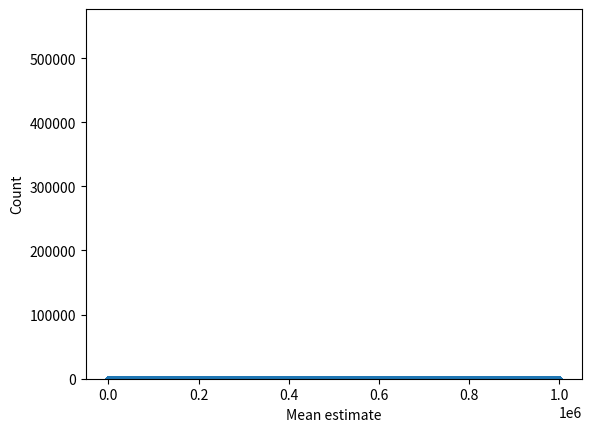
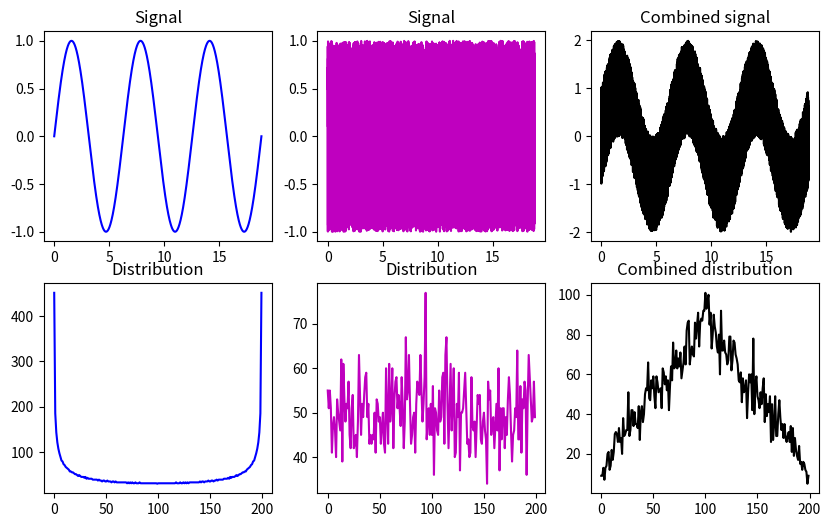

These charts were generated, in order, by the following Python code:
# import libraries
import matplotlib.pyplot as plt
import numpy as np

## create data from a power-law distribution

# data
N = 1000000
data = np.random.randn(N)**2
# alternative data
# data = np.sin(np.linspace(0,10*np.pi,N))

# show the distribution
plt.plot(data,'.')
plt.show()

plt.hist(data,40)
plt.show()

## repeated samples of the mean

samplesize   = 30
numberOfExps = 500
samplemeans  = np.zeros(numberOfExps)

for expi in range(numberOfExps):
    # get a sample and compute its mean
    sampleidx = np.random.randint(0,N,samplesize)
    samplemeans[expi] = np.mean(data[ sampleidx ])
    

# and show its distribution
plt.hist(samplemeans,30)
plt.xlabel('Mean estimate')
plt.ylabel('Count')
plt.show()


## linear mixtures

# create two datasets with non-Gaussian distributions
x = np.linspace(0,6*np.pi,10001)
s = np.sin(x)
u = 2*np.random.rand(len(x))-1

fig,ax = plt.subplots(2,3,figsize=(10,6))
ax[0,0].plot(x,s,'b')
ax[0,0].set_title('Signal')

y,xx = np.histogram(s,200)
ax[1,0].plot(y,'b')
ax[1,0].set_title('Distribution')

ax[0,1].plot(x,u,'m')
ax[0,1].set_title('Signal')

y,xx = np.histogram(u,200)
ax[1,1].plot(y,'m')
ax[1,1].set_title('Distribution')

ax[0,2].plot(x,s+u,'k')
ax[0,2].set_title('Combined signal')

y,xx = np.histogram(s+u,200)
ax[1,2].plot(y,'k')
ax[1,2].set_title('Combined distribution')

plt.show()